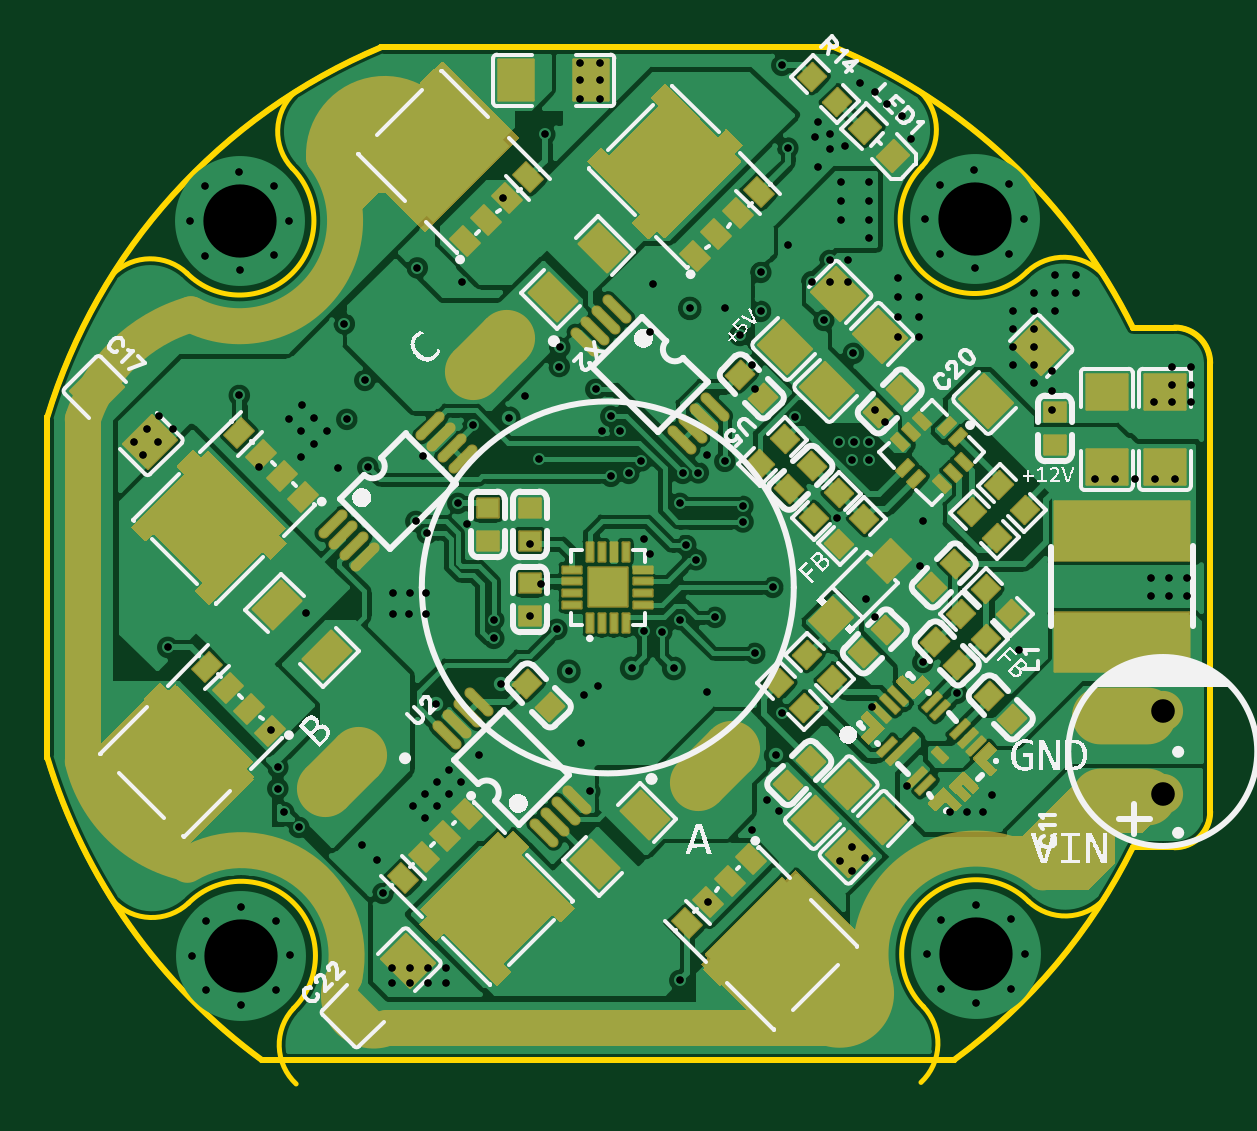
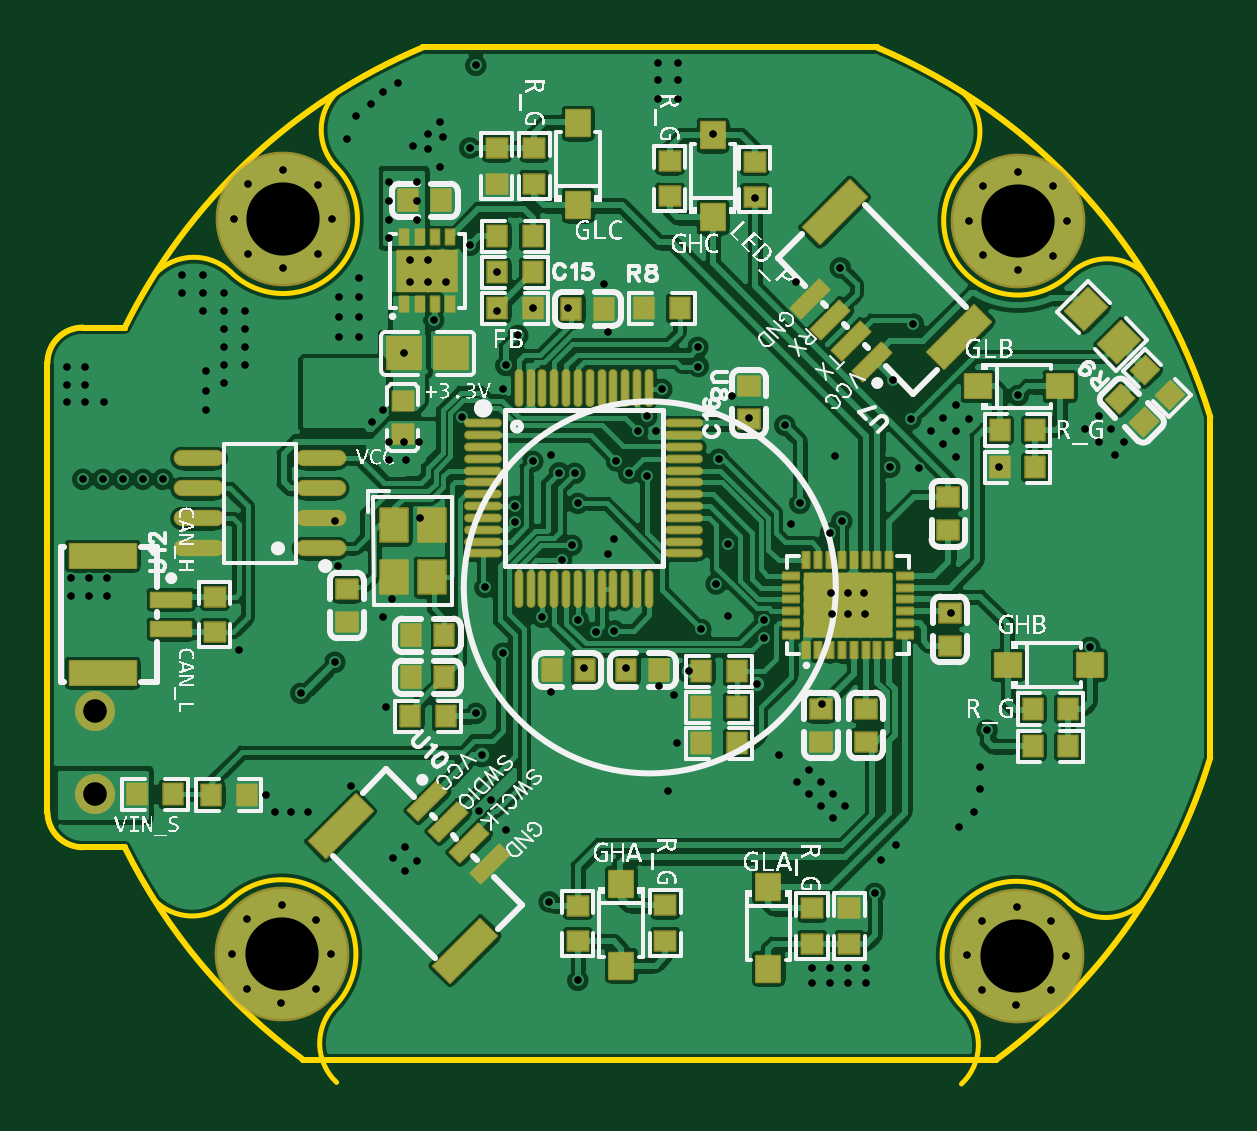
Circuit board: 11 layer files. Board 49.2 x 43.9 mm.
- drill: Drill_PTH_Through.DRL (4645 bytes)
- drill: Drill_PTH_Through_Via.DRL (4439 bytes)
- outline: Gerber_BoardOutlineLayer.GKO (2295 bytes)
- bottom_copper: Gerber_BottomLayer.GBL (157085 bytes)
- paste: Gerber_BottomPasteMaskLayer.GBP (24538 bytes)
- bottom_silk: Gerber_BottomSilkscreenLayer.GBO (148711 bytes)
- bottom_mask: Gerber_BottomSolderMaskLayer.GBS (7120 bytes)
- top_copper: Gerber_TopLayer.GTL (134932 bytes)
- paste: Gerber_TopPasteMaskLayer.GTP (24885 bytes)
- top_silk: Gerber_TopSilkscreenLayer.GTO (64914 bytes)
- top_mask: Gerber_TopSolderMaskLayer.GTS (15350 bytes)

=== drill: Drill_PTH_Through.DRL ===
;TYPE=PLATED
;Layer: PTH_Through
;EasyEDA Pro v3.2.69, 2026-03-27 19:08:31
;Gerber Generator version 0.3
M48
METRIC,LZ,0000.00000
;Hole size 1 = 0.30480 METRIC
T01C0.30480
;Hole size 2 = 1.00000 METRIC
T02C1.00000
;Hole size 3 = 3.10000 METRIC
T03C3.10000
%
G05
G90
T01
X-17.66697Y15.51703
X-17.6022Y-15.59558
X-17.06316Y16.9886
X-17.05341Y14.04952
X-16.99834Y-14.12401
X-16.98864Y-17.06315
X-15.5956Y17.60222
X-15.58183Y13.44566
X-15.53083Y-13.51045
X-15.51701Y-17.66695
X-14.12402Y16.99836
X-14.11427Y14.05922
X-14.05925Y-14.11426
X-14.0495Y-17.05339
X-13.51041Y15.53085
X-13.44564Y-15.58182
X13.44564Y15.5818
X13.51041Y-15.53081
X14.0495Y17.05337
X14.05926Y14.11429
X14.11427Y-14.05924
X14.12403Y-16.99838
X15.51701Y17.66699
X15.53083Y13.51043
X15.58178Y-13.44563
X15.5956Y-17.60218
X16.98859Y17.06313
X16.99834Y14.12404
X17.05341Y-14.04949
X17.06316Y-16.98862
X17.6022Y15.59562
X17.66697Y-15.51705
X7.62Y18.59976
X-15.59879Y8.128
X-18.627Y-2.54
X-9.525Y-12.954
X3.048Y-16.637
X-4.44499Y16.47699
X-2.667Y19.177
X-14.27747Y-6.04235
X11.049Y17.145
X11.049Y16.35098
X11.049Y15.55696
X11.049Y14.77444
X9.8552Y17.145
X9.8552Y16.35098
X-12.75746Y-1.07798
X4.25726Y-13.31395
X18.796Y9.144
X18.796Y8.32005
X24.67686Y7.83828
X24.67686Y8.58849
X24.67686Y9.31002
X23.89543Y7.83828
X23.89543Y8.58849
X23.89543Y9.31002
X23.114Y7.83828
X18.796Y7.4961
X12.30477Y13.11656
X12.30477Y12.27328
X13.15375Y12.27328
X12.30477Y11.43
X13.15375Y11.43
X13.15375Y10.58672
X12.30477Y10.58672
X-13.51235Y7.14375
X-12.9726Y6.604
X-12.43285Y6.06425
X-11.41685Y5.04825
X-12.97947Y5.49943
X9.8552Y15.55696
X-14.76433Y5.08001
X8.636Y12.94371
X9.398Y12.94371
X10.16Y12.94371
X10.16Y13.843
X9.398Y13.843
X10.88146Y-11.47086
X10.35384Y-11.99609
X9.83628Y-11.59786
X10.35384Y-10.98945
X6.731Y-9.00019
X7.22775Y-9.45211
X10.398Y9.906
X17.145Y10.16
X17.145Y10.922
X17.145Y9.398
X18.034Y8.636
X18.034Y9.398
X18.034Y10.16
X18.034Y10.922
X18.034Y11.684
X17.145Y11.684
X18.034Y12.446
X18.923Y13.208
X18.923Y11.684
X18.923Y12.446
X19.812Y13.208
X19.812Y12.446
X24.511Y0.381
X23.749Y0.381
X22.987Y0.381
X24.511Y-0.381
X23.749Y-0.381
X22.987Y-0.381
X6.477Y13.335
X12.66582Y-8.40272
X14.478Y-9.525
X15.18873Y-9.525
X-3.302Y1.83998
X15.875Y-9.525
X24.003Y4.572
X23.15628Y4.572
X21.46282Y4.572
X20.6161Y4.572
X22.30955Y4.572
X11.303Y-1.27
X9.144Y11.303
X-7.62Y-16.764
X-9.144Y-16.764
X-8.382Y-16.764
X-7.62Y-16.129
X-9.144Y-16.129
X-8.382Y-16.129
X-6.858Y-16.129
X-6.858Y-16.764
X6.46836Y11.684
X11.176Y-5.08
X-12.42597Y7.16882
X-12.96572Y7.70857
X-11.88622Y6.62907
X-9.779Y-11.557
X-10.414Y-10.922
X-8.41162Y-1.14305
X-7.71618Y-1.14305
X-9.10705Y-1.14305
X-7.68649Y-0.25754
X-8.38192Y-0.25754
X-9.07736Y-0.25754
X4.96164Y11.811
X8.89Y17.78
X-13.716Y-9.525
X-13.081Y-10.16
X-13.97Y-7.62
X-13.97Y-8.51802
X-6.18678Y12.92175
X7.62Y14.478
X1.41919Y5.35619
X-2.921Y5.42366
X-4.82765Y-1.372
X-4.826Y-2.159
X-8.12591Y2.79191
X-7.64531Y2.284
X6.223Y-2.794
X3.03715Y-1.36035
X4.953Y5.334
X5.72567Y2.769
X4.54406Y-1.27
X3.73695Y1.1684
X6.985Y0.0
X3.30261Y1.78388
X1.016Y-3.429
X2.794Y-3.429
X1.524Y-1.828
X2.286Y-1.8792
X-2.159Y-1.778
X3.048Y3.556
X5.715Y3.429
X-8.0645Y13.5255
X-11.15289Y11.15289
X-2.032Y10.16
X-2.05419Y9.35081
X0.127Y4.699
X-10.16Y5.08
X-11.049Y7.112
X0.508Y6.604
X0.889Y4.826
X3.175Y4.826
X3.83375Y4.84975
X0.127Y7.239
X-0.508Y8.382
X13.335Y-3.175
X14.77371Y-4.48671
X-7.27803Y-4.94414
X9.779Y6.1724
X10.414Y6.1724
X11.04445Y6.1724
X10.32871Y5.37571
X11.049Y5.37571
X3.47129Y11.811
X-4.19377Y7.16438
X-4.5344Y-4.10241
X-1.651Y-3.556
X7.366Y22.098
X12.82321Y18.99067
X-6.35Y3.556
X-5.715Y6.858
X-10.287Y8.763
X7.112Y-7.112
X7.366Y-5.334
X1.92126Y12.827
X1.778Y10.795
X-3.48414Y8.09464
X-0.254Y6.604
X-5.969Y2.667
X-7.84397Y5.56946
X6.096Y-10.287
X16.256Y-8.78733
X17.399Y-2.667
X13.208Y0.889
X10.922Y-0.508
X9.72223Y2.92486
X1.778Y1.397
X1.524Y2.032
X-0.40645Y-4.191
X-1.143Y-6.604
X4.191Y-4.445
X-1.016Y-4.572
X-5.461Y-7.112
X-3.302Y-1.20802
X-20.0587Y6.14642
X-0.762Y-8.636
X-2.80844Y0.14144
X4.191Y5.588
X6.21296Y8.39204
X6.096Y9.398
X5.588Y10.664
X7.93189Y7.20941
X11.74386Y6.985
X11.303Y7.493
X8.89Y19.685
X9.398Y19.177
X10.033Y18.669
X12.446Y19.939
X11.811Y20.447
X11.303Y20.955
X10.668Y21.336
X9.398Y18.542
X8.763Y19.05
X-7.747Y-9.779
X-8.255Y-9.271
X-7.747Y-8.763
X-7.239Y-9.271
X-6.731Y-8.763
X-7.239Y-8.255
X-6.731Y-7.747
X-6.223Y-8.255
X13.335Y2.794
X-1.186Y22.20001
X-0.33093Y22.20001
X-1.186Y21.463
X-0.33093Y21.463
X-1.186Y20.663
X-0.33093Y20.663
X-19.52623Y6.69715
X-18.99801Y7.24524
X-18.41579Y6.71646
X-19.02986Y6.14771
X-19.685Y5.588
T02
X23.49503Y-5.23504
X23.49503Y-8.73516
T03
X-15.58869Y15.52394
X-15.52392Y-15.58873
X15.52392Y15.58871
X15.58869Y-15.52391
M30
=== drill: Drill_PTH_Through_Via.DRL ===
;TYPE=PLATED
;Layer: PTH_Through_Via
;EasyEDA Pro v3.2.69, 2026-03-27 19:08:31
;Gerber Generator version 0.3
M48
METRIC,LZ,0000.00000
;Hole size 1 = 0.30480 METRIC
T01C0.30480
%
G05
G90
T01
X-17.66697Y15.51703
X-17.6022Y-15.59558
X-17.06316Y16.9886
X-17.05341Y14.04952
X-16.99834Y-14.12401
X-16.98864Y-17.06315
X-15.5956Y17.60222
X-15.58183Y13.44566
X-15.53083Y-13.51045
X-15.51701Y-17.66695
X-14.12402Y16.99836
X-14.11427Y14.05922
X-14.05925Y-14.11426
X-14.0495Y-17.05339
X-13.51041Y15.53085
X-13.44564Y-15.58182
X13.44564Y15.5818
X13.51041Y-15.53081
X14.0495Y17.05337
X14.05926Y14.11429
X14.11427Y-14.05924
X14.12403Y-16.99838
X15.51701Y17.66699
X15.53083Y13.51043
X15.58178Y-13.44563
X15.5956Y-17.60218
X16.98859Y17.06313
X16.99834Y14.12404
X17.05341Y-14.04949
X17.06316Y-16.98862
X17.6022Y15.59562
X17.66697Y-15.51705
X7.62Y18.59976
X-15.59879Y8.128
X-18.627Y-2.54
X-9.525Y-12.954
X3.048Y-16.637
X-4.44499Y16.47699
X-2.667Y19.177
X-14.27747Y-6.04235
X11.049Y17.145
X11.049Y16.35098
X11.049Y15.55696
X11.049Y14.77444
X9.8552Y17.145
X9.8552Y16.35098
X-12.75746Y-1.07798
X4.25726Y-13.31395
X18.796Y9.144
X18.796Y8.32005
X24.67686Y7.83828
X24.67686Y8.58849
X24.67686Y9.31002
X23.89543Y7.83828
X23.89543Y8.58849
X23.89543Y9.31002
X23.114Y7.83828
X18.796Y7.4961
X12.30477Y13.11656
X12.30477Y12.27328
X13.15375Y12.27328
X12.30477Y11.43
X13.15375Y11.43
X13.15375Y10.58672
X12.30477Y10.58672
X-13.51235Y7.14375
X-12.9726Y6.604
X-12.43285Y6.06425
X-11.41685Y5.04825
X-12.97947Y5.49943
X9.8552Y15.55696
X-14.76433Y5.08001
X8.636Y12.94371
X9.398Y12.94371
X10.16Y12.94371
X10.16Y13.843
X9.398Y13.843
X10.88146Y-11.47086
X10.35384Y-11.99609
X9.83628Y-11.59786
X10.35384Y-10.98945
X6.731Y-9.00019
X7.22775Y-9.45211
X10.398Y9.906
X17.145Y10.16
X17.145Y10.922
X17.145Y9.398
X18.034Y8.636
X18.034Y9.398
X18.034Y10.16
X18.034Y10.922
X18.034Y11.684
X17.145Y11.684
X18.034Y12.446
X18.923Y13.208
X18.923Y11.684
X18.923Y12.446
X19.812Y13.208
X19.812Y12.446
X24.511Y0.381
X23.749Y0.381
X22.987Y0.381
X24.511Y-0.381
X23.749Y-0.381
X22.987Y-0.381
X6.477Y13.335
X12.66582Y-8.40272
X14.478Y-9.525
X15.18873Y-9.525
X-3.302Y1.83998
X15.875Y-9.525
X24.003Y4.572
X23.15628Y4.572
X21.46282Y4.572
X20.6161Y4.572
X22.30955Y4.572
X11.303Y-1.27
X9.144Y11.303
X-7.62Y-16.764
X-9.144Y-16.764
X-8.382Y-16.764
X-7.62Y-16.129
X-9.144Y-16.129
X-8.382Y-16.129
X-6.858Y-16.129
X-6.858Y-16.764
X6.46836Y11.684
X11.176Y-5.08
X-12.42597Y7.16882
X-12.96572Y7.70857
X-11.88622Y6.62907
X-9.779Y-11.557
X-10.414Y-10.922
X-8.41162Y-1.14305
X-7.71618Y-1.14305
X-9.10705Y-1.14305
X-7.68649Y-0.25754
X-8.38192Y-0.25754
X-9.07736Y-0.25754
X4.96164Y11.811
X8.89Y17.78
X-13.716Y-9.525
X-13.081Y-10.16
X-13.97Y-7.62
X-13.97Y-8.51802
X-6.18678Y12.92175
X7.62Y14.478
X1.41919Y5.35619
X-2.921Y5.42366
X-4.82765Y-1.372
X-4.826Y-2.159
X-8.12591Y2.79191
X-7.64531Y2.284
X6.223Y-2.794
X3.03715Y-1.36035
X4.953Y5.334
X5.72567Y2.769
X4.54406Y-1.27
X3.73695Y1.1684
X6.985Y0.0
X3.30261Y1.78388
X1.016Y-3.429
X2.794Y-3.429
X1.524Y-1.828
X2.286Y-1.8792
X-2.159Y-1.778
X3.048Y3.556
X5.715Y3.429
X-8.0645Y13.5255
X-11.15289Y11.15289
X-2.032Y10.16
X-2.05419Y9.35081
X0.127Y4.699
X-10.16Y5.08
X-11.049Y7.112
X0.508Y6.604
X0.889Y4.826
X3.175Y4.826
X3.83375Y4.84975
X0.127Y7.239
X-0.508Y8.382
X13.335Y-3.175
X14.77371Y-4.48671
X-7.27803Y-4.94414
X9.779Y6.1724
X10.414Y6.1724
X11.04445Y6.1724
X10.32871Y5.37571
X11.049Y5.37571
X3.47129Y11.811
X-4.19377Y7.16438
X-4.5344Y-4.10241
X-1.651Y-3.556
X7.366Y22.098
X12.82321Y18.99067
X-6.35Y3.556
X-5.715Y6.858
X-10.287Y8.763
X7.112Y-7.112
X7.366Y-5.334
X1.92126Y12.827
X1.778Y10.795
X-3.48414Y8.09464
X-0.254Y6.604
X-5.969Y2.667
X-7.84397Y5.56946
X6.096Y-10.287
X16.256Y-8.78733
X17.399Y-2.667
X13.208Y0.889
X10.922Y-0.508
X9.72223Y2.92486
X1.778Y1.397
X1.524Y2.032
X-0.40645Y-4.191
X-1.143Y-6.604
X4.191Y-4.445
X-1.016Y-4.572
X-5.461Y-7.112
X-3.302Y-1.20802
X-20.0587Y6.14642
X-0.762Y-8.636
X-2.80844Y0.14144
X4.191Y5.588
X6.21296Y8.39204
X6.096Y9.398
X5.588Y10.664
X7.93189Y7.20941
X11.74386Y6.985
X11.303Y7.493
X8.89Y19.685
X9.398Y19.177
X10.033Y18.669
X12.446Y19.939
X11.811Y20.447
X11.303Y20.955
X10.668Y21.336
X9.398Y18.542
X8.763Y19.05
X-7.747Y-9.779
X-8.255Y-9.271
X-7.747Y-8.763
X-7.239Y-9.271
X-6.731Y-8.763
X-7.239Y-8.255
X-6.731Y-7.747
X-6.223Y-8.255
X13.335Y2.794
X-1.186Y22.20001
X-0.33093Y22.20001
X-1.186Y21.463
X-0.33093Y21.463
X-1.186Y20.663
X-0.33093Y20.663
X-19.52623Y6.69715
X-18.99801Y7.24524
X-18.41579Y6.71646
X-19.02986Y6.14771
X-19.685Y5.588
M30
=== outline: Gerber_BoardOutlineLayer.GKO ===
G04 Layer: BoardOutlineLayer*
G04 EasyEDA Pro v3.2.69, 2026-03-27 19:08:31*
G04 Gerber Generator version 0.3*
G04 Scale: 100 percent, Rotated: No, Reflected: No*
G04 Dimensions in millimeters*
G04 Leading zeros omitted, absolute positions, 4 integers and 5 decimals*
G04 Generated by one-click*
%FSLAX45Y45*%
%MOMM*%
%ADD10C,0.2*%
%ADD11C,0.254*%
%ADD12C,0.0722*%
G75*


G04 PolygonModel Start*
G54D10*
G01X-1325880Y2095500D02*
G03X-1336261Y1775002I155058J-165439D01*
G02X-1781480Y1329783I-222609J-222609D01*
G03X-2095513Y1326024I-155059J-165439D01*
G01X-961526Y2286016D02*
G03X-2372522Y722184I961524J-2286017D01*
G01X-2372360Y722184D01*
G01X-2372360Y-721358D01*
G01X-2095500Y-1325880D02*
G03X-1775002Y-1336261I165440J155059D01*
G02X-1329783Y-1781480I222609J-222610D01*
G03X-1319402Y-2101978I165439J-155058D01*
G01X-2372736Y-721474D02*
G03X-1466647Y-1999837I2372733J721472D01*
G01X1466368Y-1999837D01*
G01X-961456Y2285849D02*
G01X961472Y2285849D01*
G54D11*
G01X-1465580Y-2000000D02*
G02X-2372525Y-720450I1465578J1999998D01*
G01X-2372525Y-720450D01*
G01X-2372360Y720440D01*
G01X-2372819Y720579D01*
G01X-2372819Y720579D01*
G02X-961456Y2285850I2372819J-720578D01*
G01X-961456Y2285850D01*
G01X-961456Y2286000D01*
G01X961469Y2286000D01*
G01X961469Y2285844D01*
G01X961469Y2285844D01*
G02X2222500Y1100000I-961469J-2285844D01*
G01X2222500Y1100000D01*
G01X2400000Y1100000D01*
G01X2400000Y1100000D01*
G02X2550000Y950000I0J-150000D01*
G01X2550000Y950000D01*
G01X2550000Y-950000D01*
G01X2550000Y-950000D01*
G02X2400000Y-1099999I-150000J0D01*
G01X2400000Y-1100000D01*
G01X2222701Y-1100000D01*
G02X1466362Y-2000046I-2222699J1099998D01*
G01X1465580Y-2000000D01*
G01X-1465580Y-2000000D01*
G01X1466361Y-2000046D02*
G01X1466362Y-2000046D01*
G54D10*
G01X1326023Y2095514D02*
G02X1329783Y1781480I-161679J-158975D01*
G03X1775002Y1336261I222610J-222609D01*
G02X2095500Y1325880I155058J-165439D01*
G01X1325880Y-2095500D02*
G03X1336261Y-1775002I-155058J165440D01*
G02X1781480Y-1329783I222609J222609D01*
G03X2101978Y-1319402I155058J165439D01*
G01X2550160Y-950085D02*
G01X2550160Y949947D01*
G03X2400072Y1100035I-150088J-0D01*
G01X2222683Y1100037D01*
G03X961537Y2286011I-2222682J-1100035D01*
G01X1466465Y-1999970D02*
G03X2222612Y-1100174I-1466468J1999964D01*
G01X2400001Y-1100176D01*
G03X2550091Y-950087I0J150090D01*

M02*


=== bottom_copper: Gerber_BottomLayer.GBL (157085 bytes, source omitted) ===
=== paste: Gerber_BottomPasteMaskLayer.GBP (24538 bytes, source omitted) ===
=== bottom_silk: Gerber_BottomSilkscreenLayer.GBO (148711 bytes, source omitted) ===
=== bottom_mask: Gerber_BottomSolderMaskLayer.GBS (7120 bytes, source omitted) ===
=== top_copper: Gerber_TopLayer.GTL (134932 bytes, source omitted) ===
=== paste: Gerber_TopPasteMaskLayer.GTP (24885 bytes, source omitted) ===
=== top_silk: Gerber_TopSilkscreenLayer.GTO (64914 bytes, source omitted) ===
=== top_mask: Gerber_TopSolderMaskLayer.GTS (15350 bytes, source omitted) ===
